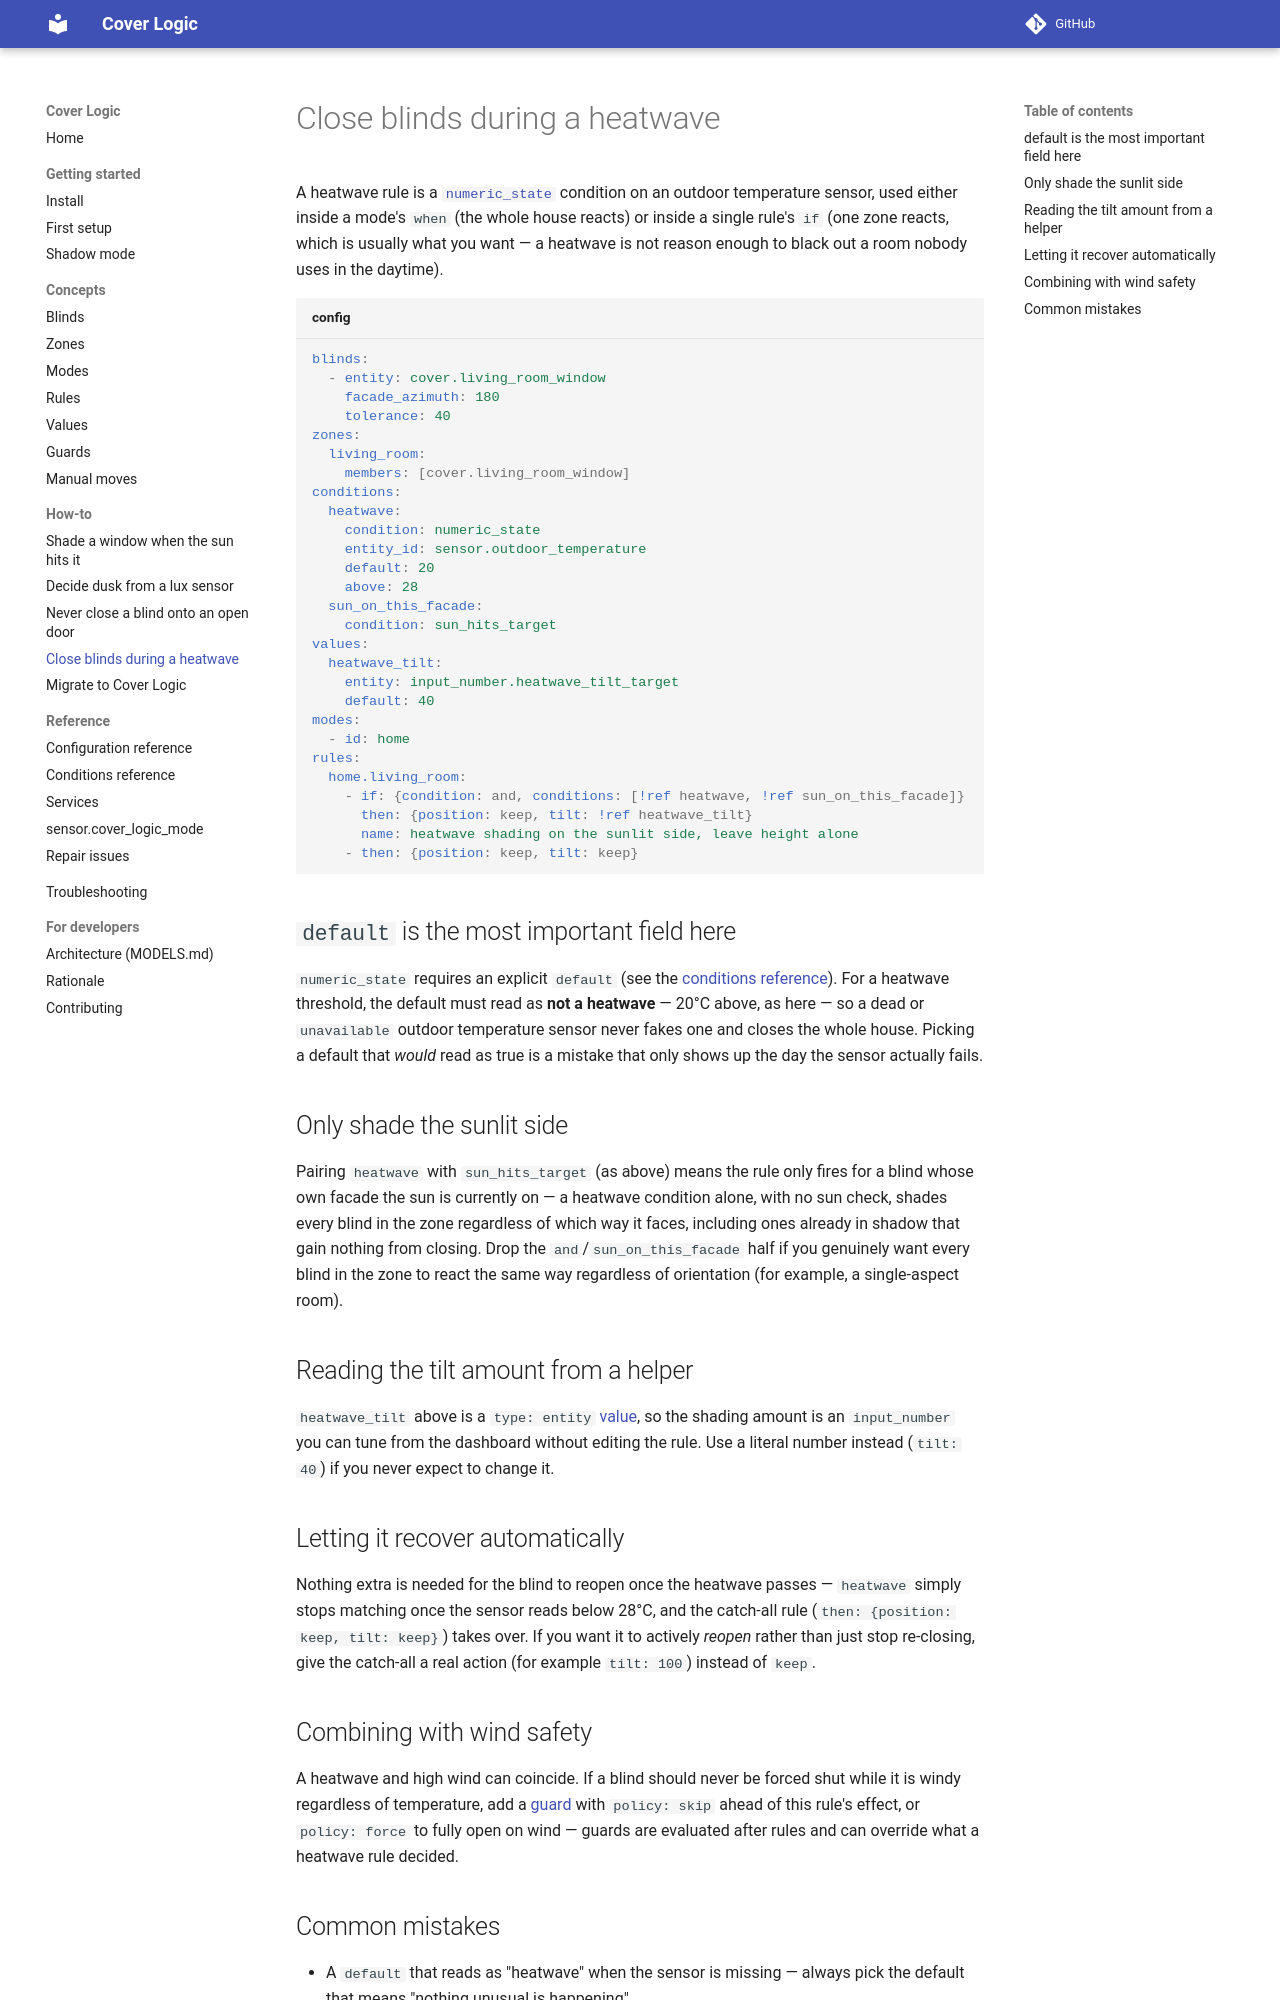

repository: PeterLinuxOSS/ha-cover-logic · page: how-to/heatwave/index.html · generator: mkdocs

# Close blinds during a heatwave

A heatwave rule is a [`numeric_state`](../concepts/rules.md) condition on an
outdoor temperature sensor, used either inside a mode's `when` (the whole
house reacts) or inside a single rule's `if` (one zone reacts, which is
usually what you want — a heatwave is not reason enough to black out a room
nobody uses in the daytime).

```yaml title="config"
blinds:
  - entity: cover.living_room_window
    facade_azimuth: 180
    tolerance: 40
zones:
  living_room:
    members: [cover.living_room_window]
conditions:
  heatwave:
    condition: numeric_state
    entity_id: sensor.outdoor_temperature
    default: 20
    above: 28
  sun_on_this_facade:
    condition: sun_hits_target
values:
  heatwave_tilt:
    entity: input_number.heatwave_tilt_target
    default: 40
modes:
  - id: home
rules:
  home.living_room:
    - if: {condition: and, conditions: [!ref heatwave, !ref sun_on_this_facade]}
      then: {position: keep, tilt: !ref heatwave_tilt}
      name: heatwave shading on the sunlit side, leave height alone
    - then: {position: keep, tilt: keep}
```

## `default` is the most important field here

`numeric_state` requires an explicit `default` (see the
[conditions reference](../reference/conditions.md#numeric_state)). For a
heatwave threshold, the default must read as **not a heatwave** — 20°C
above, as here — so a dead or `unavailable` outdoor temperature sensor
never fakes one and closes the whole house. Picking a default that *would*
read as true is a mistake that only shows up the day the sensor actually
fails.

## Only shade the sunlit side

Pairing `heatwave` with `sun_hits_target` (as above) means the rule only
fires for a blind whose own facade the sun is currently on — a heatwave
condition alone, with no sun check, shades every blind in the zone
regardless of which way it faces, including ones already in shadow that
gain nothing from closing. Drop the `and`/`sun_on_this_facade` half if you
genuinely want every blind in the zone to react the same way regardless of
orientation (for example, a single-aspect room).

## Reading the tilt amount from a helper

`heatwave_tilt` above is a `type: entity` [value](../concepts/values.md), so
the shading amount is an `input_number` you can tune from the dashboard
without editing the rule. Use a literal number instead
(`tilt: 40`) if you never expect to change it.

## Letting it recover automatically

Nothing extra is needed for the blind to reopen once the heatwave passes —
`heatwave` simply stops matching once the sensor reads below 28°C, and the
catch-all rule (`then: {position: keep, tilt: keep}`) takes over. If you
want it to actively *reopen* rather than just stop re-closing, give the
catch-all a real action (for example `tilt: 100`) instead of `keep`.

## Combining with wind safety

A heatwave and high wind can coincide. If a blind should never be forced
shut while it is windy regardless of temperature, add a
[guard](../concepts/guards.md) with `policy: skip` ahead of this rule's
effect, or `policy: force` to fully open on wind — guards are evaluated
after rules and can override what a heatwave rule decided.
